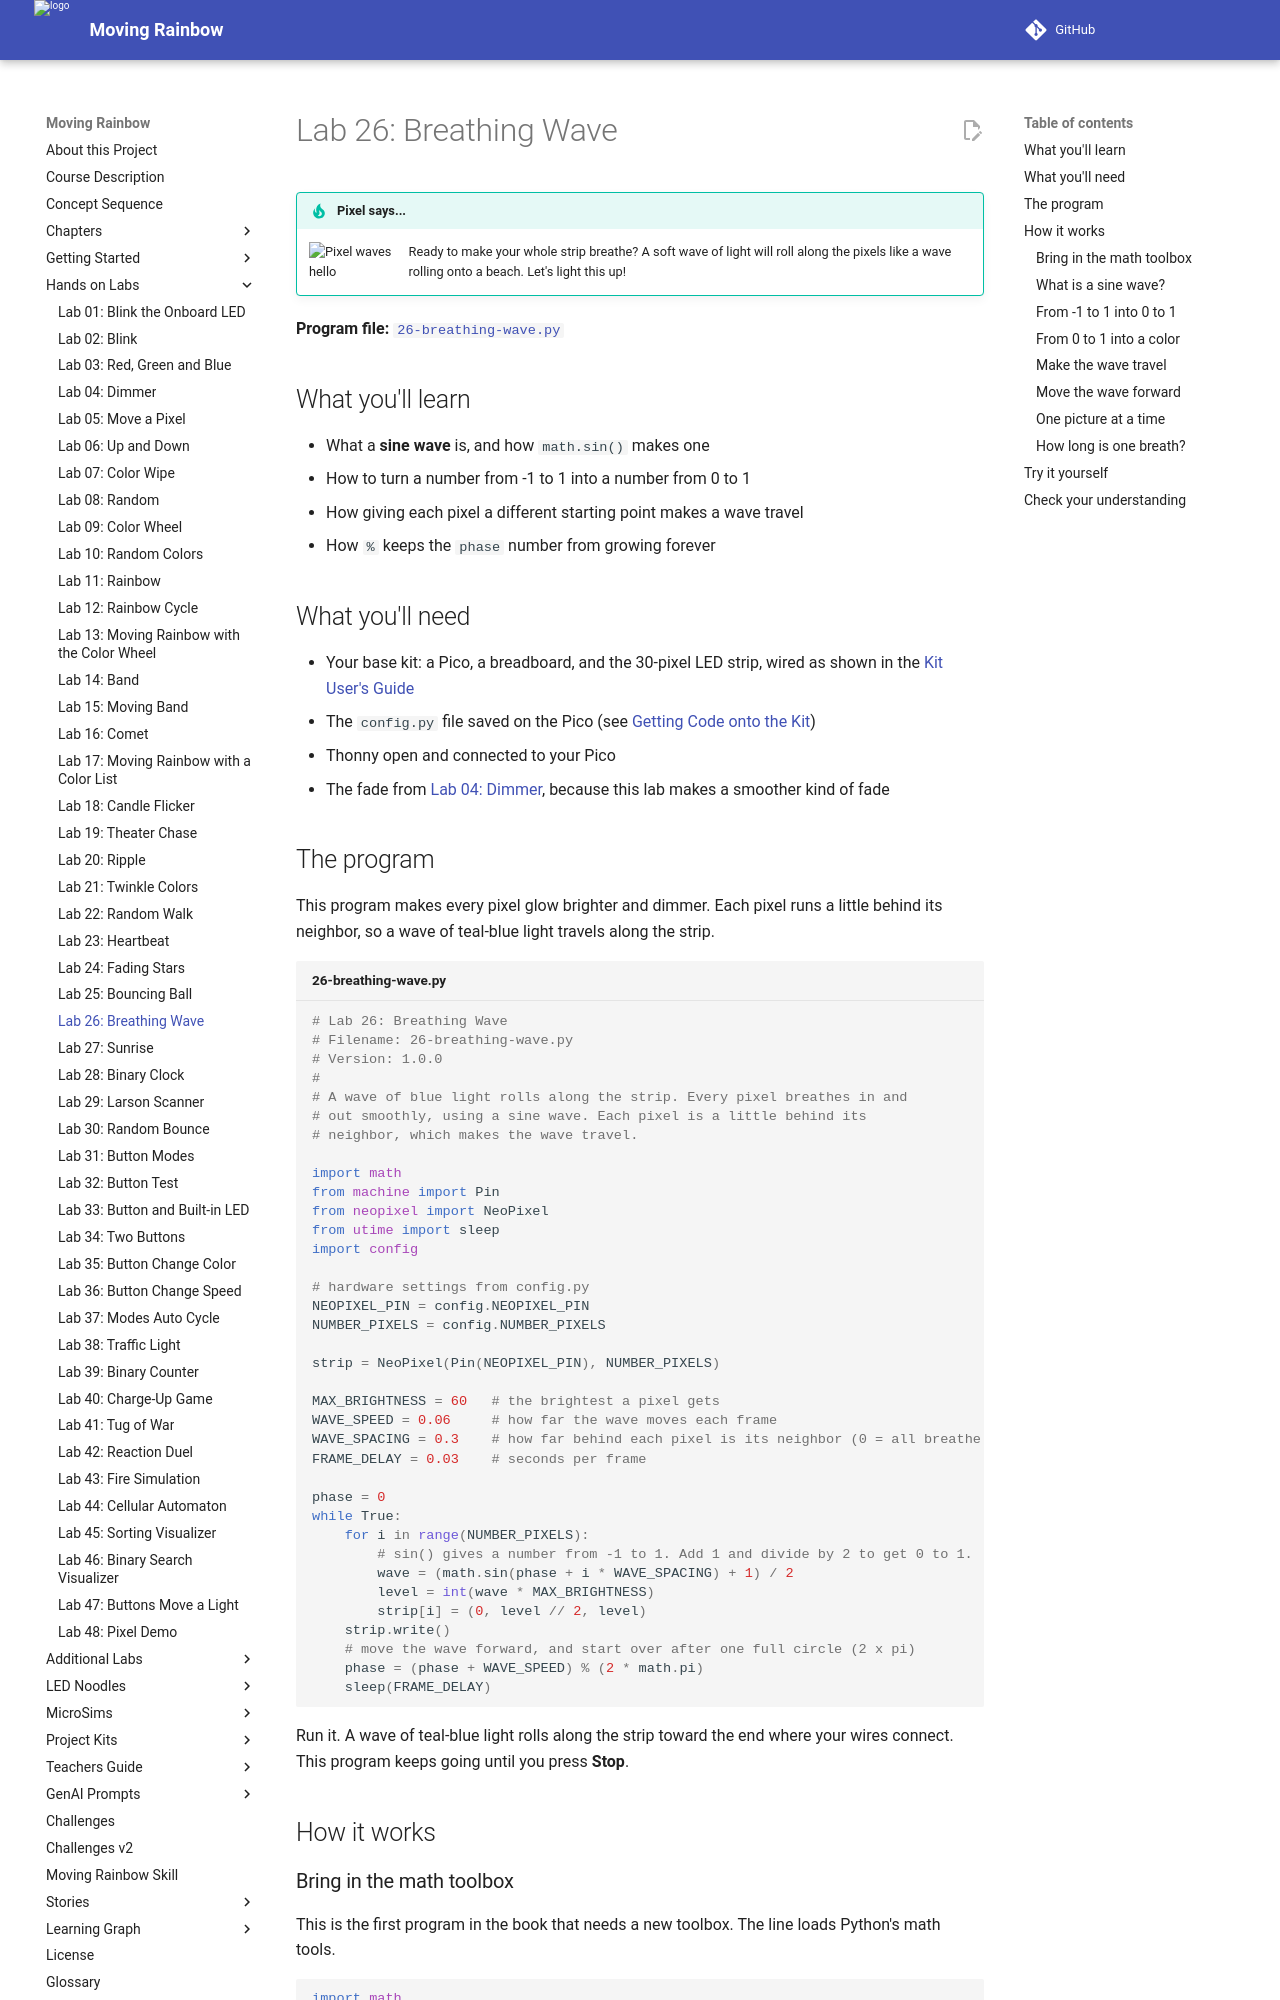

repository: dmccreary/moving-rainbow · page: labs/26-breathing-wave/index.html · generator: mkdocs

# Lab 26: Breathing Wave

!!! tip "Pixel says..."
    <img src="../../img/mascot/welcome.png" class="mascot-admonition-img" alt="Pixel waves hello">
    Ready to make your whole strip breathe? A soft wave of light will roll along the pixels like a wave rolling onto a beach. Let's light this up!

**Program file:** [`26-breathing-wave.py`](https://github.com/dmccreary/moving-rainbow/blob/master/src/kits/moving-rainbow-base/26-breathing-wave.py)

## What you'll learn

- What a **sine wave** is, and how `math.sin()` makes one
- How to turn a number from -1 to 1 into a number from 0 to 1
- How giving each pixel a different starting point makes a wave travel
- How `%` keeps the `phase` number from growing forever

## What you'll need

- Your base kit: a Pico, a breadboard, and the 30-pixel LED strip, wired as shown in the [Kit User's Guide](../kits/moving-rainbow-base/index.md)
- The `config.py` file saved on the Pico (see [Getting Code onto the Kit](../kits/moving-rainbow-base/index.md#getting-code-onto-the-kit))
- Thonny open and connected to your Pico
- The fade from [Lab 04: Dimmer](04-dimmer.md), because this lab makes a smoother kind of fade

## The program

This program makes every pixel glow brighter and dimmer. Each pixel runs a little behind its neighbor, so a wave of teal-blue light travels along the strip.

```python title="26-breathing-wave.py"
--8<-- "src/kits/moving-rainbow-base/26-breathing-wave.py"
```

Run it. A wave of teal-blue light rolls along the strip toward the end where your wires connect. This program keeps going until you press **Stop**.

## How it works

### Bring in the math toolbox

This is the first program in the book that needs a new toolbox. The line loads Python's math tools.

```python
import math
```

An **import** brings in code that other people already wrote. We need two tools from `math`: the function `math.sin()` and the number `math.pi`.

### What is a sine wave?

A **sine wave** is a smooth curve that goes up and down, up and down. The function `math.sin()` takes a number that says how far around a circle you are. It gives back a number from -1 to 1.

A trip all the way around a circle is 2 × pi, which is about 6.28. `math.pi` is Python's name for pi, which is about 3.14. As the number you give `math.sin()` grows from 0 to 6.28, the answer rises to 1, falls to -1, and returns to where it started. That is one full wave.

The fade in [Lab 04](04-dimmer.md) changes brightness by the same amount every step, then turns around sharply at the top and the bottom. A sine wave slows down as it nears the top and the bottom. The light eases in and out (it changes gently at the start and the end), like a slow breath. You can watch the curve in the [Math Functions in Animation](../sims/animation-math-explorer/index.md) MicroSim, and [Chapter 11](../chapters/11-math-for-led-programming/index.md) explains the math in more detail.
